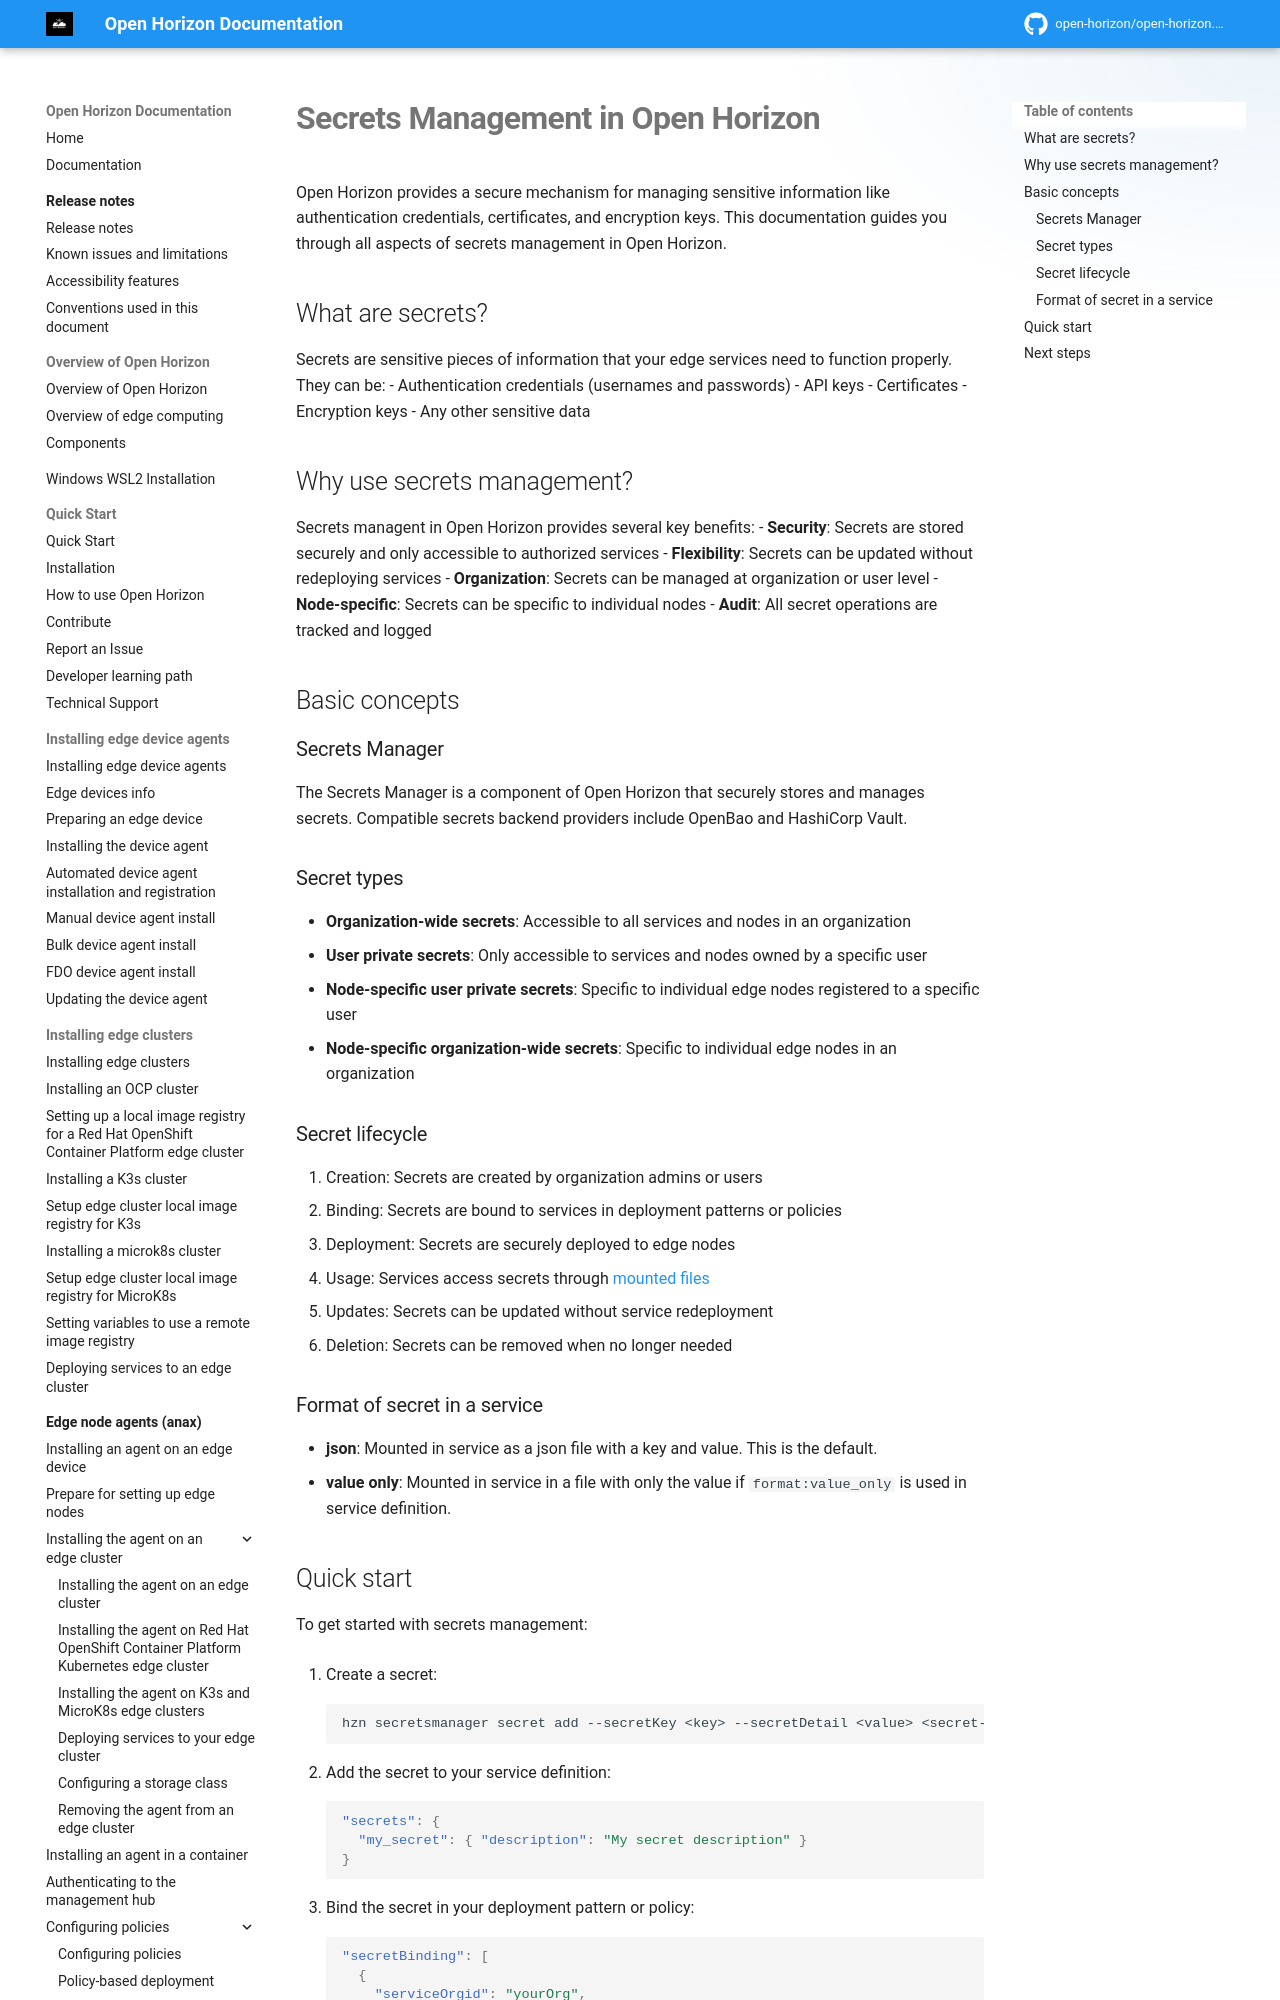

repository: open-horizon/open-horizon.github.io · page: docs/secrets/index.html · generator: mkdocs

---
copyright: Contributors to the Open Horizon project
years: 2021 - 2025
title: Secrets Management
description: Comprehensive guide to managing secrets in Open Horizon
lastupdated: 2025-10-10
nav_order: 1
parent: Developing edge services
has_children: True
has_toc: True
---

# Secrets Management in Open Horizon

Open Horizon provides a secure mechanism for managing sensitive information like authentication credentials, certificates, and encryption keys. This documentation guides you through all aspects of secrets management in Open Horizon.

## What are secrets?

Secrets are sensitive pieces of information that your edge services need to function properly. They can be:
- Authentication credentials (usernames and passwords)
- API keys
- Certificates
- Encryption keys
- Any other sensitive data
